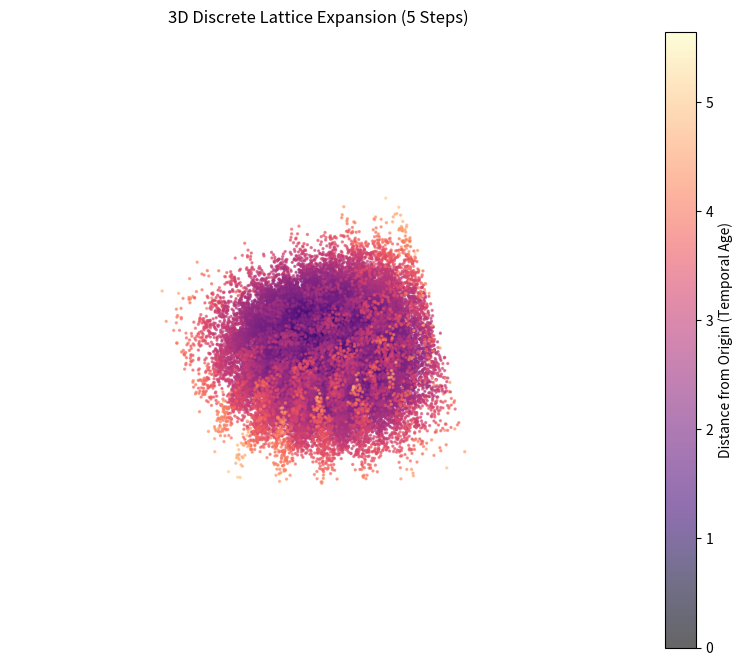

Write Python code to recreate this figure.
import numpy as np
import matplotlib.pyplot as plt
from mpl_toolkits.mplot3d import Axes3D

def generate_3d_points(center, n, r, jitter_r, jitter_angle):
    """
    Generates n points on a 3D sphere using a Fibonacci Lattice
    plus random jitter and merging logic.
    """
    cx, cy, cz = center
    phi = (1 + np.sqrt(5)) / 2  # Golden ratio
    
    new_points = set()
    
    for i in range(n):
        # 1. Fibonacci Lattice (Spherical Golden Mean)
        # Distributes n points evenly over a sphere
        y = 1 - (i / float(n - 1)) * 2  # y goes from 1 to -1
        radius_at_y = np.sqrt(1 - y * y) # radius at y
        theta = 2 * np.pi * i / phi      # golden angle increment
        
        # 2. Add Jitter
        y += np.random.uniform(-jitter_r, jitter_r)
        theta += np.random.uniform(-jitter_angle, jitter_angle)
        current_r = r + np.random.uniform(-jitter_r, jitter_r)
        
        # 3. Convert Spherical to Cartesian
        x = np.cos(theta) * radius_at_y
        z = np.sin(theta) * radius_at_y
        
        px = cx + x * current_r
        py = cy + y * current_r
        pz = cz + z * current_r
        
        # 4. Merge Logic (Rounding to 'Voxel' size)
        # This acts as our Planck Length/Resolution limit
        new_points.add((round(px, 2), round(py, 2), round(pz, 2)))
        
    return new_points

# --- Simulation Parameters ---
STEPS = 5
POINTS_PER_EXPANSION = 8
BASE_RADIUS = 1.0
JITTER_RES = 0.15 # Randomness factor

# Starting point (The Big Bang)
universe_points = {(0.0, 0.0, 0.0)}

print(f"Generating 3D Universe...")

for step in range(STEPS):
    current_step_points = list(universe_points)
    new_generation = set()
    
    for p in current_step_points:
        spawned = generate_3d_points(p, POINTS_PER_EXPANSION, BASE_RADIUS, JITTER_RES, JITTER_RES)
        new_generation.update(spawned)
    
    universe_points.update(new_generation)
    print(f"Step {step+1}: {len(universe_points)} unique points in spacetime.")

# --- 3D Visualization ---
fig = plt.figure(figsize=(10, 8))
ax = fig.add_subplot(111, projection='3d')

# Convert set to arrays for plotting
pts = np.array(list(universe_points))
x, y, z = pts[:,0], pts[:,1], pts[:,2]

# Color points by their distance from origin (Time/Age)
dist = np.sqrt(x**2 + y**2 + z**2)
scatter = ax.scatter(x, y, z, c=dist, cmap='magma', s=2, alpha=0.6)

ax.set_title(f"3D Discrete Lattice Expansion ({STEPS} Steps)")
ax.set_axis_off() # Hide grid for better "Space" feel
plt.colorbar(scatter, label='Distance from Origin (Temporal Age)')
plt.show()
